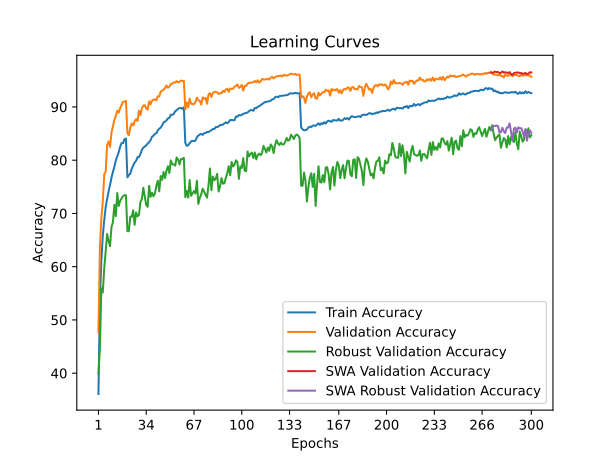

Source data for this figure (header and first rows):
train_accuracy; train_loss; valid_accuracy; valid_loss; valid_accuracy_robust; valid_accuracy_swa; valid_accuracy_robust_swa
36,0942; 1,8671; 47,6400; 1,8556; 39,9034; 47,6400; 39,9034
53,6333; 1,5283; 63,6500; 1,3880; 44,5724; 63,6500; 44,5724
61,0982; 1,3751; 69,1400; 1,2729; 55,9241; 69,1400; 55,9241
65,7756; 1,2818; 72,1500; 1,1805; 55,1655; 72,1500; 55,1655
68,7295; 1,2142; 77,3600; 1,0830; 59,6897; 77,3600; 59,6897
71,1884; 1,1668; 77,8700; 1,0679; 62,8966; 77,8700; 62,8966
72,7515; 1,1283; 82,8700; 0,9535; 66,1379; 82,8700; 66,1379
74,1343; 1,0949; 83,5200; 0,9434; 64,8414; 83,5200; 64,8414
75,3327; 1,0676; 82,5100; 0,9460; 63,8414; 82,5100; 63,8414
76,7054; 1,0411; 85,1600; 0,8903; 67,4345; 85,1600; 67,4345
77,8096; 1,0148; 86,3600; 0,8596; 68,3517; 86,3600; 68,3517
78,7415; 0,9925; 87,5900; 0,8487; 71,6000; 87,5900; 71,6000
79,9499; 0,9651; 88,3200; 0,8260; 69,4897; 88,3200; 69,4897
80,7655; 0,9435; 89,2800; 0,8146; 73,8276; 89,2800; 73,8276
81,5070; 0,9279; 88,9500; 0,8010; 71,4069; 88,9500; 71,4069
82,5471; 0,9081; 89,8000; 0,7728; 72,3379; 89,8000; 72,3379
83,2084; 0,8936; 90,4100; 0,7736; 72,8552; 90,4100; 72,8552
83,2184; 0,8871; 90,9700; 0,7712; 73,2552; 90,9700; 73,2552
83,9519; 0,8751; 90,9900; 0,7544; 73,4345; 90,9900; 73,4345
84,0641; 0,8733; 91,1500; 0,7569; 73,4000; 91,1500; 73,4000
76,7876; 1,0279; 85,0900; 0,8905; 66,6828; 85,0900; 66,6828
77,2004; 1,0213; 84,6900; 0,9054; 66,6621; 84,6900; 66,6621
77,4649; 1,0133; 86,1400; 0,8705; 69,4069; 86,1400; 69,4069
78,4088; 0,9953; 86,9000; 0,8543; 69,3586; 86,9000; 69,3586
78,9619; 0,9822; 86,5100; 0,8620; 70,5793; 86,5100; 70,5793
79,5691; 0,9696; 87,2800; 0,8594; 67,8552; 87,2800; 67,8552
79,8798; 0,9594; 87,7100; 0,8271; 70,1931; 87,7100; 70,1931
80,5731; 0,9468; 87,3500; 0,8396; 69,4621; 87,3500; 69,4621
80,5772; 0,9458; 89,3000; 0,7948; 69,7103; 89,3000; 69,7103
81,1643; 0,9330; 88,4800; 0,8112; 72,1172; 88,4800; 72,1172
81,9238; 0,9163; 89,7300; 0,7783; 72,6966; 89,7300; 72,6966
82,3587; 0,9073; 90,2600; 0,7548; 74,8138; 90,2600; 74,8138
82,5711; 0,9045; 90,3300; 0,7679; 73,2000; 90,3300; 73,2000
82,7715; 0,8987; 89,7200; 0,8084; 71,6138; 89,7200; 71,6138
83,1303; 0,8902; 89,4900; 0,7815; 71,2414; 89,4900; 71,2414
83,3988; 0,8832; 91,0400; 0,7455; 75,1862; 91,0400; 75,1862
83,7475; 0,8729; 90,5000; 0,7462; 73,1241; 90,5000; 73,1241
84,4228; 0,8620; 91,2000; 0,7259; 73,8828; 91,2000; 73,8828
84,5972; 0,8539; 91,3400; 0,7451; 73,2207; 91,3400; 73,2207
84,9479; 0,8490; 91,4400; 0,7169; 73,7448; 91,4400; 73,7448
85,0661; 0,8405; 91,2200; 0,7304; 75,1724; 91,2200; 75,1724
85,5852; 0,8327; 92,0100; 0,7202; 76,1379; 92,0100; 76,1379
85,9158; 0,8269; 91,9600; 0,7098; 74,1586; 91,9600; 74,1586
86,1162; 0,8210; 92,9200; 0,6885; 77,0345; 92,9200; 77,0345
86,5371; 0,8084; 93,0400; 0,7029; 76,3103; 93,0400; 76,3103
87,1122; 0,7991; 93,2600; 0,6922; 77,7931; 93,2600; 77,7931
87,2345; 0,7965; 93,5700; 0,6785; 76,6345; 93,5700; 76,6345
87,4850; 0,7891; 94,0400; 0,6603; 78,0207; 94,0400; 78,0207
87,8617; 0,7801; 93,6000; 0,6745; 78,8621; 93,6000; 78,8621
87,9238; 0,7789; 93,7900; 0,6713; 77,5724; 93,7900; 77,5724
88,5471; 0,7654; 94,3700; 0,6583; 79,9586; 94,3700; 79,9586
88,5170; 0,7640; 94,3500; 0,6533; 79,2621; 94,3500; 79,2621
88,6613; 0,7613; 94,6300; 0,6464; 79,2138; 94,6300; 79,2138
89,1944; 0,7518; 94,5700; 0,6569; 78,9724; 94,5700; 78,9724
89,3747; 0,7464; 94,8500; 0,6412; 80,5103; 94,8500; 80,5103
89,6373; 0,7440; 94,6200; 0,6503; 80,1448; 94,6200; 80,1448
89,7776; 0,7399; 94,7700; 0,6532; 79,1931; 94,7700; 79,1931
89,8357; 0,7398; 94,9600; 0,6348; 80,2207; 94,9600; 80,2207
89,6273; 0,7387; 94,8500; 0,6425; 80,2414; 94,8500; 80,2414
89,9299; 0,7349; 94,9000; 0,6406; 80,4483; 94,9000; 80,4483
... 240 more rows
